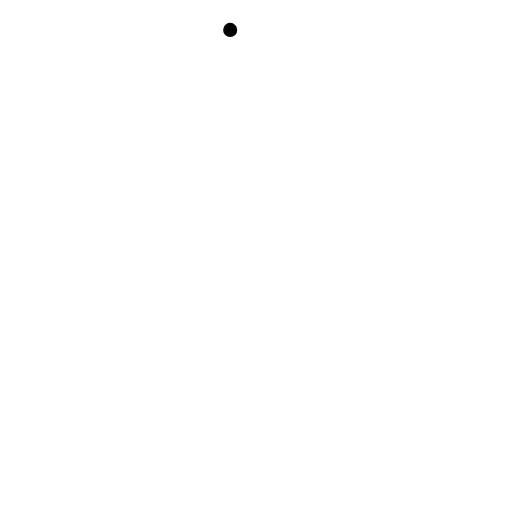
t = 0.00 s
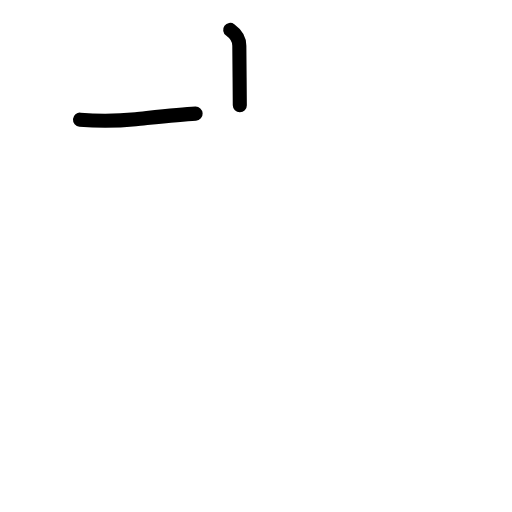
t = 1.42 s
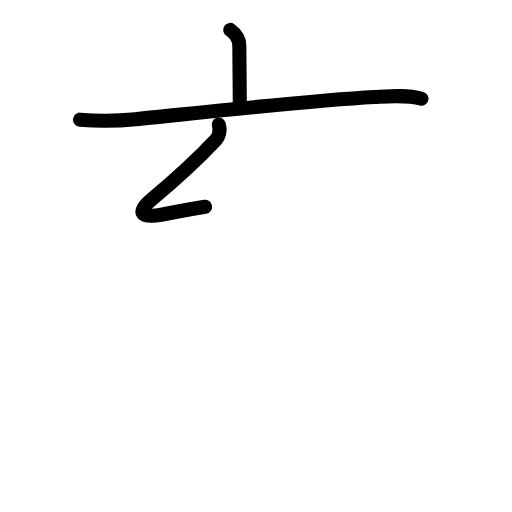
t = 2.81 s
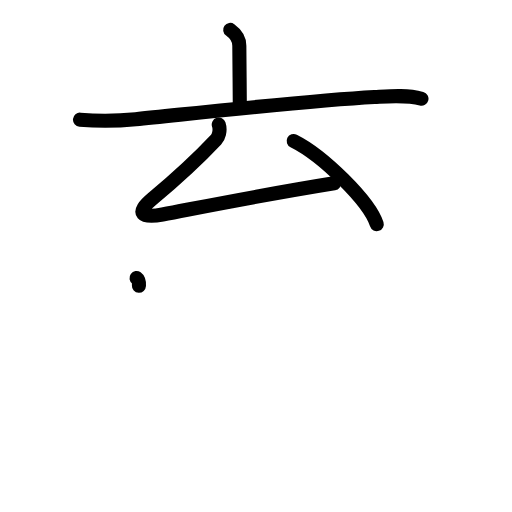
t = 4.25 s
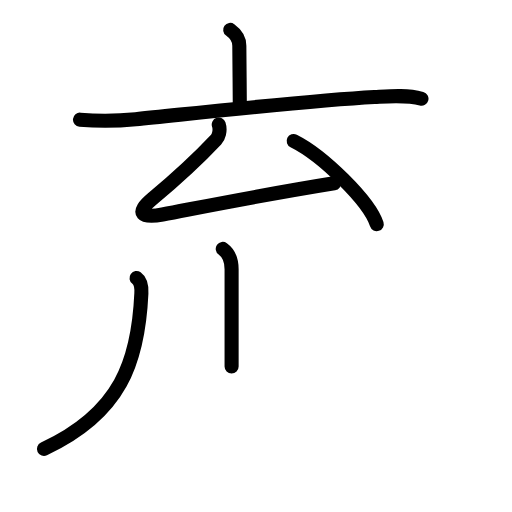
t = 5.58 s
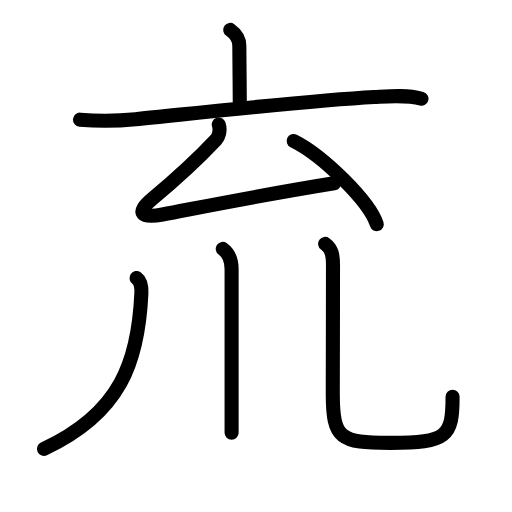
t = 7.00 s

The animated SVG that drew these frames (rendered in a browser with its animation timeline set to each time). Animation: 25 SMIL elements (animate=25); one cycle of 7.00 s.

<?xml version="1.0" encoding="UTF-8"?>
<!--
AniKanjiVG is licensed by CC-BY-SA Paul C. Sommerhoff (https://bitbucket.org/sommerhoff/anikanjivg).
AniKanjiVG uses KanjiVG which is licensed by CC-BY-SA Ulrich Apel (http://kanjivg.tagaini.net).
See also http://creativecommons.org/licenses/by-sa/3.0/
-->
<svg xmlns:kvg='http://kanjivg.tagaini.net' xmlns='http://www.w3.org/2000/svg' width='109' height='109' viewBox='0 0 109 109' style='fill:none;stroke:#000000;stroke-width:3;stroke-linecap:round;stroke-linejoin:round;' id="kvg:kanji_0342c"><g id="kvg:0342c" kvg:element="㐬"><g id="kvg:0342c-g1" kvg:position="top"><g id="kvg:0342c-g2" kvg:element="亠"><path id="kvg:0342c-s1" kvg:type="㇑a" d="M49.006179,6.3643159C50.501036,7.4395806,50.949493,8.8159195,50.949493,9.7191418C50.949493,13.009452,51.054132,18.72986,51.054132,22.396513"><animate attributeName="d" begin="0.0s" dur="0.5s" from="M49.006179,6.3643159C49.006179,6.3643159,49.006179,6.3643159,49.006179,6.3643159" to="M49.006179,6.3643159C50.501036,7.4395806,50.949493,8.8159195,50.949493,9.7191418" />
<animate attributeName="d" begin="0.5s" dur="0.5s" from="M49.006179,6.3643159C50.501036,7.4395806,50.949493,8.8159195,50.949493,9.7191418c0,0,0,0,0,0,0" to="M49.006179,6.3643159C50.501036,7.4395806,50.949493,8.8159195,50.949493,9.7191418C50.949493,13.009452,51.054132,18.72986,51.054132,22.396513" />
</path>
<path id="kvg:0342c-s2" kvg:type="㇐" d="M17.031205,25.47177C21.426083,25.83736,24.909098,25.762091,28.885415,25.374996C41.980355,24.063173,65.748569,21.407269,79.725474,20.654584C82.999209,20.482541,86.571916,20.159962,89.726062,21.009421"><animate attributeName="d" begin="1.0s" dur="0.3333333333333333s" from="M17.031205,25.47177C17.031205,25.47177,17.031205,25.47177,17.031205,25.47177" to="M17.031205,25.47177C21.426083,25.83736,24.909098,25.762091,28.885415,25.374996" />
<animate attributeName="d" begin="1.3333333333333333s" dur="0.3333333333333333s" from="M17.031205,25.47177C21.426083,25.83736,24.909098,25.762091,28.885415,25.374996c0,0,0,0,0,0,0" to="M17.031205,25.47177C21.426083,25.83736,24.909098,25.762091,28.885415,25.374996C41.980355,24.063173,65.748569,21.407269,79.725474,20.654584" />
<animate attributeName="d" begin="1.6666666666666665s" dur="0.3333333333333333s" from="M17.031205,25.47177C21.426083,25.83736,24.909098,25.762091,28.885415,25.374996C41.980355,24.063173,65.748569,21.407269,79.725474,20.654584c0,0,0,0,0,0,0" to="M17.031205,25.47177C21.426083,25.83736,24.909098,25.762091,28.885415,25.374996C41.980355,24.063173,65.748569,21.407269,79.725474,20.654584C82.999209,20.482541,86.571916,20.159962,89.726062,21.009421" />
<animate attributeName="d" begin="0s" dur="1.0s" from="M-100,-100" to="M-100,-100" />
</path>
</g>
<g id="kvg:0342c-g3" kvg:element="厶"><path id="kvg:0342c-s3" kvg:type="㇜" d="M46.569564,26.514776C47.018021,27.858857,46.479873,29.235196,46.001519,29.729818C42.712835,33.235181,36.73341,38.740536,32.413276,42.353425C28.720981,45.439435,30.215837,46.503947,34.595766,45.665241C46.524718,43.38568,56.764483,41.331924,71.115103,39.020105"><animate attributeName="d" begin="2.0s" dur="0.25s" from="M46.569564,26.514776C46.569564,26.514776,46.569564,26.514776,46.569564,26.514776" to="M46.569564,26.514776C47.018021,27.858857,46.479873,29.235196,46.001519,29.729818" />
<animate attributeName="d" begin="2.25s" dur="0.25s" from="M46.569564,26.514776C47.018021,27.858857,46.479873,29.235196,46.001519,29.729818c0,0,0,0,0,0,0" to="M46.569564,26.514776C47.018021,27.858857,46.479873,29.235196,46.001519,29.729818C42.712835,33.235181,36.73341,38.740536,32.413276,42.353425" />
<animate attributeName="d" begin="2.5s" dur="0.25s" from="M46.569564,26.514776C47.018021,27.858857,46.479873,29.235196,46.001519,29.729818C42.712835,33.235181,36.73341,38.740536,32.413276,42.353425c0,0,0,0,0,0,0" to="M46.569564,26.514776C47.018021,27.858857,46.479873,29.235196,46.001519,29.729818C42.712835,33.235181,36.73341,38.740536,32.413276,42.353425C28.720981,45.439435,30.215837,46.503947,34.595766,45.665241" />
<animate attributeName="d" begin="2.75s" dur="0.25s" from="M46.569564,26.514776C47.018021,27.858857,46.479873,29.235196,46.001519,29.729818C42.712835,33.235181,36.73341,38.740536,32.413276,42.353425C28.720981,45.439435,30.215837,46.503947,34.595766,45.665241c0,0,0,0,0,0,0" to="M46.569564,26.514776C47.018021,27.858857,46.479873,29.235196,46.001519,29.729818C42.712835,33.235181,36.73341,38.740536,32.413276,42.353425C28.720981,45.439435,30.215837,46.503947,34.595766,45.665241C46.524718,43.38568,56.764483,41.331924,71.115103,39.020105" />
<animate attributeName="d" begin="0s" dur="2.0s" from="M-100,-100" to="M-100,-100" />
</path>
<path id="kvg:0342c-s4" kvg:type="㇔" d="M62.51968,30.009387C68.768178,33.138407,78.649178,42.8588,80.203828,47.718996"><animate attributeName="d" begin="3.0s" dur="1.0s" from="M62.51968,30.009387C62.51968,30.009387,62.51968,30.009387,62.51968,30.009387" to="M62.51968,30.009387C68.768178,33.138407,78.649178,42.8588,80.203828,47.718996" />
<animate attributeName="d" begin="0s" dur="3.0s" from="M-100,-100" to="M-100,-100" />
</path>
</g>
</g>
<g id="kvg:0342c-g4" kvg:element="川" kvg:variant="true" kvg:original="巛" kvg:position="bottom"><path id="kvg:0342c-s5" kvg:type="㇒" d="M29.064798,59.192071C29.991609,59.858735,30.156043,61.192063,30.096249,62.460875C29.45346,76.912433,25.71632,87.944649,9.3625931,95.568275"><animate attributeName="d" begin="4.0s" dur="0.5s" from="M29.064798,59.192071C29.064798,59.192071,29.064798,59.192071,29.064798,59.192071" to="M29.064798,59.192071C29.991609,59.858735,30.156043,61.192063,30.096249,62.460875" />
<animate attributeName="d" begin="4.5s" dur="0.5s" from="M29.064798,59.192071C29.991609,59.858735,30.156043,61.192063,30.096249,62.460875c0,0,0,0,0,0,0" to="M29.064798,59.192071C29.991609,59.858735,30.156043,61.192063,30.096249,62.460875C29.45346,76.912433,25.71632,87.944649,9.3625931,95.568275" />
<animate attributeName="d" begin="0s" dur="4.0s" from="M-100,-100" to="M-100,-100" />
</path>
<path id="kvg:0342c-s6" kvg:type="㇑" d="M47.421632,52.987793C48.916488,54.063058,49.305151,55.417892,49.305151,57.310357C49.305151,64.643663,49.305151,77.105981,49.305151,84.987671C49.305151,88.826366,49.305151,91.579043,49.305151,92.105923"><animate attributeName="d" begin="5.0s" dur="0.3333333333333333s" from="M47.421632,52.987793C47.421632,52.987793,47.421632,52.987793,47.421632,52.987793" to="M47.421632,52.987793C48.916488,54.063058,49.305151,55.417892,49.305151,57.310357" />
<animate attributeName="d" begin="5.333333333333333s" dur="0.3333333333333333s" from="M47.421632,52.987793C48.916488,54.063058,49.305151,55.417892,49.305151,57.310357c0,0,0,0,0,0,0" to="M47.421632,52.987793C48.916488,54.063058,49.305151,55.417892,49.305151,57.310357C49.305151,64.643663,49.305151,77.105981,49.305151,84.987671" />
<animate attributeName="d" begin="5.666666666666667s" dur="0.3333333333333333s" from="M47.421632,52.987793C48.916488,54.063058,49.305151,55.417892,49.305151,57.310357C49.305151,64.643663,49.305151,77.105981,49.305151,84.987671c0,0,0,0,0,0,0" to="M47.421632,52.987793C48.916488,54.063058,49.305151,55.417892,49.305151,57.310357C49.305151,64.643663,49.305151,77.105981,49.305151,84.987671C49.305151,88.826366,49.305151,91.579043,49.305151,92.105923" />
<animate attributeName="d" begin="0s" dur="5.0s" from="M-100,-100" to="M-100,-100" />
</path>
<path id="kvg:0342c-s7" kvg:type="㇟" d="M69.216635,51.912529C70.636749,52.93403,70.890874,54.331874,70.890874,56.407135C70.890874,65.213553,70.846029,77.79415,70.846029,83.772622C70.846029,93.450004,72.430576,94.28871,83.059004,94.28871C95.227133,94.28871,96.348275,92.912372,96.348275,84.482296"><animate attributeName="d" begin="6.0s" dur="0.25s" from="M69.216635,51.912529C69.216635,51.912529,69.216635,51.912529,69.216635,51.912529" to="M69.216635,51.912529C70.636749,52.93403,70.890874,54.331874,70.890874,56.407135" />
<animate attributeName="d" begin="6.25s" dur="0.25s" from="M69.216635,51.912529C70.636749,52.93403,70.890874,54.331874,70.890874,56.407135c0,0,0,0,0,0,0" to="M69.216635,51.912529C70.636749,52.93403,70.890874,54.331874,70.890874,56.407135C70.890874,65.213553,70.846029,77.79415,70.846029,83.772622" />
<animate attributeName="d" begin="6.5s" dur="0.25s" from="M69.216635,51.912529C70.636749,52.93403,70.890874,54.331874,70.890874,56.407135C70.890874,65.213553,70.846029,77.79415,70.846029,83.772622c0,0,0,0,0,0,0" to="M69.216635,51.912529C70.636749,52.93403,70.890874,54.331874,70.890874,56.407135C70.890874,65.213553,70.846029,77.79415,70.846029,83.772622C70.846029,93.450004,72.430576,94.28871,83.059004,94.28871" />
<animate attributeName="d" begin="6.75s" dur="0.25s" from="M69.216635,51.912529C70.636749,52.93403,70.890874,54.331874,70.890874,56.407135C70.890874,65.213553,70.846029,77.79415,70.846029,83.772622C70.846029,93.450004,72.430576,94.28871,83.059004,94.28871c0,0,0,0,0,0,0" to="M69.216635,51.912529C70.636749,52.93403,70.890874,54.331874,70.890874,56.407135C70.890874,65.213553,70.846029,77.79415,70.846029,83.772622C70.846029,93.450004,72.430576,94.28871,83.059004,94.28871C95.227133,94.28871,96.348275,92.912372,96.348275,84.482296" />
<animate attributeName="d" begin="0s" dur="6.0s" from="M-100,-100" to="M-100,-100" />
</path>
</g>
</g>
</svg>
